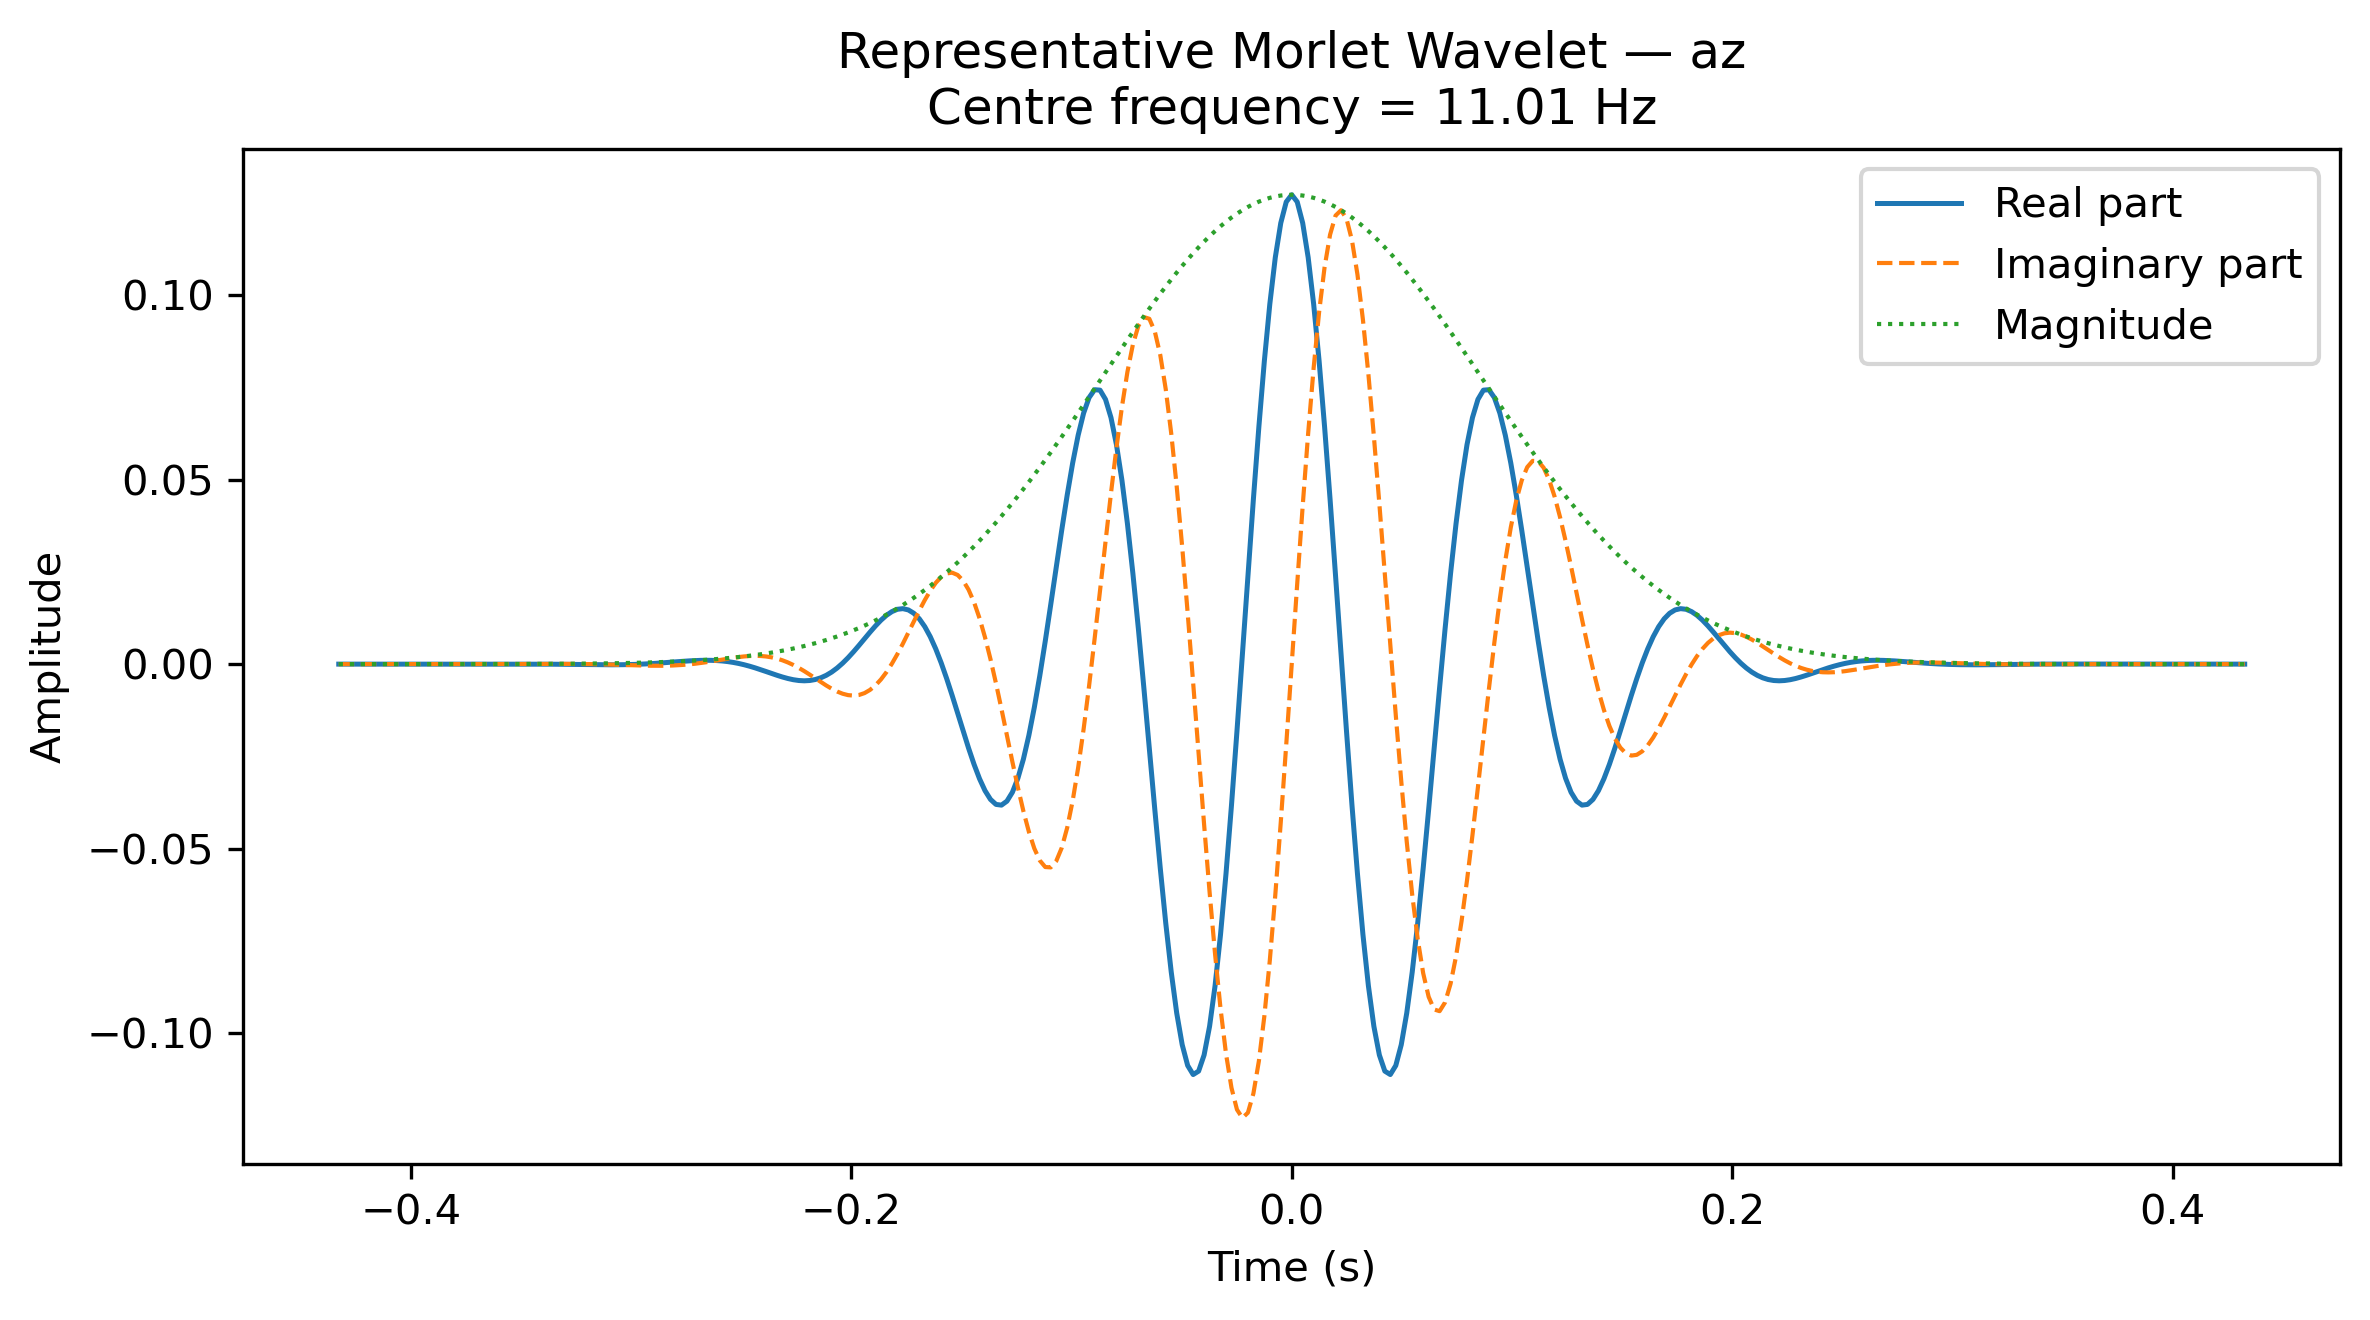

The table this chart was drawn from, first rows:
Time_s, Real, Imaginary, Magnitude
-0.4327, 4.306578442433613e-08, 5.001153873490262e-07, 5.019661965225844e-07
-0.4302, -4.979240790531045e-08, 5.767606607488003e-07, 5.789059886306252e-07
-0.4277, -1.7029336741103156e-07, 6.449881244657147e-07, 6.670903324782849e-07
-0.4253, -3.202949544872266e-07, 6.981061024826219e-07, 7.680761604121376e-07
-0.4228, -5.005122887445124e-07, 7.282011152145032e-07, 8.836228920664722e-07
-0.4203, -7.101234349779293e-07, 7.262268705662702e-07, 1.0157168702140038e-06
-0.4178, -9.463470036419774e-07, 6.821871940133825e-07, 1.1665984823314321e-06
-0.4153, -1.2040085468089998e-06, 5.854297991410968e-07, 1.3387922282832033e-06
-0.4128, -1.475118208454714e-06, 4.2506603948300795e-07, 1.5351400153850511e-06
-0.4103, -1.748487891592874e-06, 1.905285996121632e-07, 1.7588379841011698e-06
-0.4079, -2.009421940986244e-06, -1.2772572471202494e-07, 2.0134771907499066e-06
-0.4054, -2.2395206390123492e-06, -5.373675988180679e-07, 2.303088497826729e-06
-0.4029, -2.4166402297963147e-06, -1.04320898031341e-06, 2.632192047871228e-06
-0.4004, -2.515056212801585e-06, -1.6460974540121404e-06, 3.0058517231655155e-06
-0.3979, -2.505877719585278e-06, -2.3417214112813088e-06, 3.429735020896984e-06
-0.3954, -2.3577593135360247e-06, -3.1193700134004595e-06, 3.9101788016749115e-06
-0.3929, -2.037951937259619e-06, -3.9607065665593386e-06, 4.454261398365222e-06
-0.3904, -1.513726415276094e-06, -4.838629123817798e-06, 5.069881601986619e-06
-0.388, -7.541904180093829e-07, -5.716307042569415e-06, 5.765845071760588e-06
-0.3855, 2.674972486663265e-07, -6.546495905941483e-06, 6.5519587471650525e-06
-0.383, 1.5715329192991883e-06, -7.271244531137766e-06, 7.43913387082407e-06
-0.3805, 3.168539204740118e-06, -7.822115457042663e-06, 8.439498262058052e-06
-0.378, 5.056375974649395e-06, -8.121042940244224e-06, 9.56651851167927e-06
-0.3755, 7.216800447044823e-06, -8.081948655905871e-06, 1.0835132798870767e-05
-0.373, 9.61212240423153e-06, -7.61322358524853e-06, 1.2261895060426599e-05
-0.3706, 1.2182038281951539e-05, -6.621163678446653e-06, 1.3865131270915326e-05
-0.3681, 1.4840864626731816e-05, -5.014415736514155e-06, 1.566510861908019e-05
-0.3656, 1.7475424818006224e-05, -2.7094478250097307e-06, 1.768421839059442e-05
-0.3631, 1.994387026073417e-05, 3.6299485050435424e-07, 1.9947173389693327e-05
-0.3606, 2.2075735419474126e-05, 4.250551984983422e-06, 2.2481220751722336e-05
-0.3581, 2.3673531837981578e-05, 8.971205697767514e-06, 2.5316371014732418e-05
-0.3556, 2.451617637059808e-05, 1.450479331399392e-05, 2.8485644330363223e-05
-0.3531, 2.4364520076563672e-05, 2.078442263327829e-05, 3.202533470176393e-05
-0.3507, 2.2969193779024412e-05, 2.7688225901058374e-05, 3.597529313857517e-05
-0.3482, 2.0080911945195222e-05, 3.503197454521434e-05, 4.037923061534519e-05
-0.3457, 1.5463276942069728e-05, 4.256315388738624e-05, 4.5285041709470334e-05
-0.3432, 8.908000637445871e-06, 4.9957159152037946e-05, 5.074514977708495e-05
-0.3407, 2.5231092584778716e-07, 5.681631426878127e-05, 5.681687449950253e-05
-0.3382, -1.060186011321413e-05, 6.267242598439176e-05, 6.356282259803465e-05
-0.3357, -2.3667497400929132e-05, 6.699356050790044e-05, 7.105130247045937e-05
-0.3332, -3.88517222084967e-05, 6.919566161441744e-05, 7.93567634472523e-05
-0.3308, -5.593559781167761e-05, 6.865951209913448e-05, 8.85602602990808e-05
-0.3283, -7.455569974339286e-05, 6.475337046468948e-05, 9.874994354815738e-05
-0.3258, -9.418879748898328e-05, 5.6861389560826736e-05, 0.00011
-0.3233, -0.0001141, 4.441764400848762e-05, 0.0001225
-0.3208, -0.0001335, 2.6945262204467618e-05, 0.0001362
-0.3183, -0.0001514, 4.099783681789404e-06, 0.0001514
-0.3158, -0.0001664, -2.4284545313903472e-05, 0.0001681
-0.3134, -0.0001773, -5.814725078432939e-05, 0.0001866
-0.3109, -0.0001826, -9.715502125903736e-05, 0.0002068
-0.3084, -0.0001809, -0.0001407, 0.0002291
-0.3059, -0.0001706, -0.0001877, 0.0002536
-0.3034, -0.0001503, -0.0002368, 0.0002805
-0.3009, -0.0001189, -0.0002862, 0.0003099
-0.2984, -7.525639951874244e-05, -0.0003338, 0.0003422
-0.2959, -1.8761982102081377e-05, -0.000377, 0.0003775
-0.2935, 5.076462732432993e-05, -0.000413, 0.0004161
-0.291, 0.000133, -0.0004386, 0.0004583
-0.2885, 0.0002268, -0.0004505, 0.0005044
-0.286, 0.0003305, -0.0004454, 0.0005546
... 289 more rows
